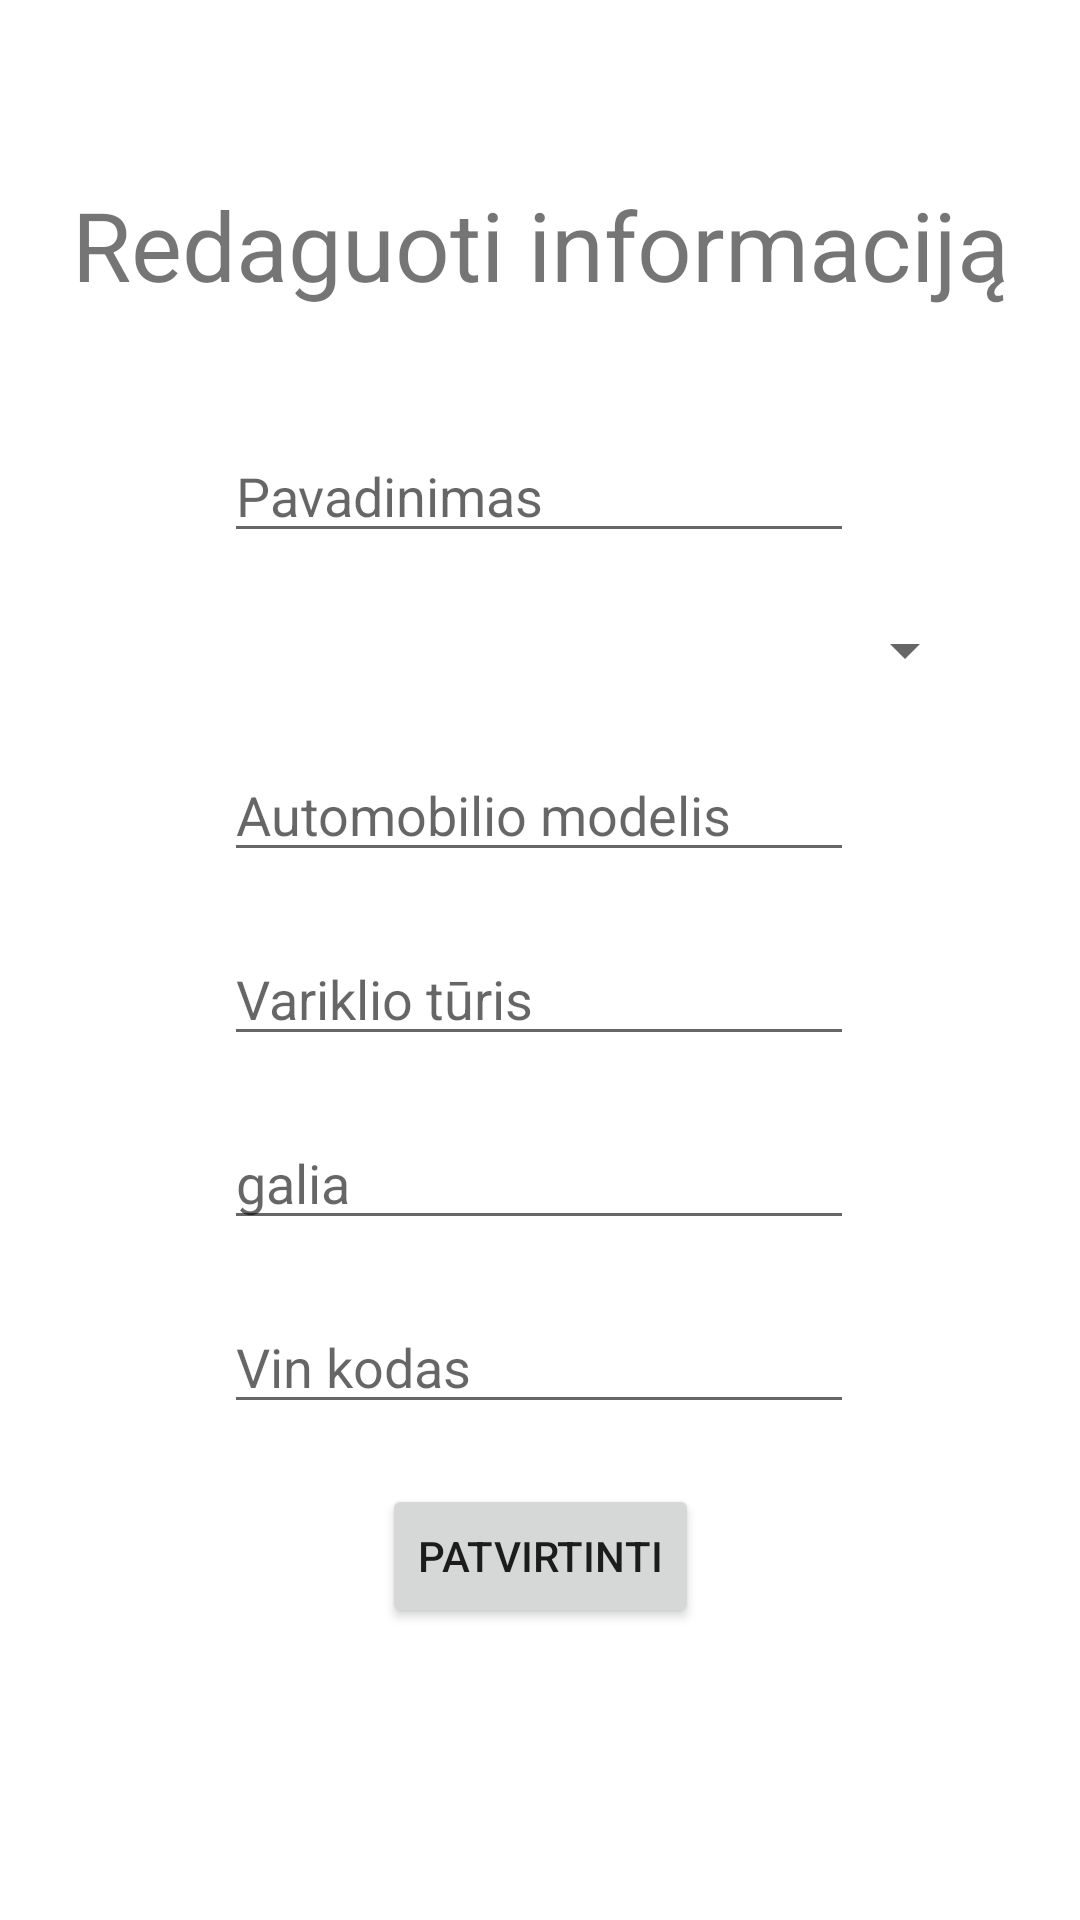

This screen was rendered from an Android layout file. Write that file and the resources it references.
<!-- AndroidManifest.xml: application theme Theme.Diagnostika -->
<!-- res/layout/fragment_masina_informacija_redaguoti.xml -->
<?xml version="1.0" encoding="utf-8"?>
<androidx.constraintlayout.widget.ConstraintLayout xmlns:android="http://schemas.android.com/apk/res/android"
    xmlns:app="http://schemas.android.com/apk/res-auto"
    xmlns:tools="http://schemas.android.com/tools"
    android:layout_width="match_parent"
    android:layout_height="match_parent"
    tools:context=".automobiliuValdymas.MasinaPridetiFragment">

    <TextView
        android:id="@+id/textRedaguotiMasina"
        android:layout_width="wrap_content"
        android:layout_height="wrap_content"
        android:layout_marginTop="60dp"
        android:text="Redaguoti informaciją"
        android:textSize="32dp"
        app:layout_constraintEnd_toEndOf="parent"
        app:layout_constraintHorizontal_bias="0.5"
        app:layout_constraintStart_toStartOf="parent"
        app:layout_constraintTop_toTopOf="parent" />

    <EditText
        android:id="@+id/editTextRedaguotiMasinaPavadinimas"
        android:layout_width="wrap_content"
        android:layout_height="wrap_content"
        android:layout_marginTop="40dp"
        android:ems="10"
        android:hint="Pavadinimas"
        android:inputType="textPersonName"
        app:layout_constraintEnd_toEndOf="parent"
        app:layout_constraintHorizontal_bias="0.497"
        app:layout_constraintStart_toStartOf="parent"
        app:layout_constraintTop_toBottomOf="@+id/textRedaguotiMasina" />

    <Spinner
        android:id="@+id/spinnerRedaguotiMasinaGaminotojas"
        android:layout_width="291dp"
        android:layout_height="25dp"
        android:layout_marginTop="20dp"
        app:layout_constraintEnd_toEndOf="parent"
        app:layout_constraintHorizontal_bias="0.5"
        app:layout_constraintStart_toStartOf="parent"
        app:layout_constraintTop_toBottomOf="@+id/editTextRedaguotiMasinaPavadinimas" />

    <EditText
        android:id="@+id/editTextRedaguotiMasinaModelis"
        android:layout_width="wrap_content"
        android:layout_height="wrap_content"
        android:layout_marginTop="20dp"
        android:ems="10"
        android:hint="Automobilio modelis"
        android:inputType="textPersonName"
        app:layout_constraintStart_toStartOf="@+id/editTextRedaguotiMasinaPavadinimas"
        app:layout_constraintTop_toBottomOf="@+id/spinnerRedaguotiMasinaGaminotojas" />

    <EditText
        android:id="@+id/editTextRedaguotiMasinaVariklis"
        android:layout_width="wrap_content"
        android:layout_height="wrap_content"
        android:layout_marginTop="20dp"
        android:ems="10"
        android:hint="Variklio tūris"
        android:inputType="textPersonName"
        app:layout_constraintStart_toStartOf="@+id/editTextRedaguotiMasinaPavadinimas"
        app:layout_constraintTop_toBottomOf="@+id/editTextRedaguotiMasinaModelis" />

    <EditText
        android:id="@+id/editTextRedaguotiMasinaGalia"
        android:layout_width="wrap_content"
        android:layout_height="wrap_content"
        android:layout_marginTop="20dp"
        android:ems="10"
        android:hint="galia"
        android:inputType="textPersonName"
        app:layout_constraintStart_toStartOf="@+id/editTextRedaguotiMasinaPavadinimas"
        app:layout_constraintTop_toBottomOf="@+id/editTextRedaguotiMasinaVariklis" />

    <EditText
        android:id="@+id/editTextRedaguotiMasinaVinKodas"
        android:layout_width="wrap_content"
        android:layout_height="wrap_content"
        android:layout_marginTop="20dp"
        android:ems="10"
        android:hint="Vin kodas"
        android:inputType="textPersonName"
        app:layout_constraintStart_toStartOf="@+id/editTextRedaguotiMasinaPavadinimas"
        app:layout_constraintTop_toBottomOf="@+id/editTextRedaguotiMasinaGalia" />

    <Button
        android:id="@+id/buttonRedaguotiMasina"
        android:layout_width="wrap_content"
        android:layout_height="wrap_content"
        android:text="Patvirtinti"
        app:layout_constraintEnd_toEndOf="parent"
        android:layout_marginTop="20dp"

        app:layout_constraintHorizontal_bias="0.5"
        app:layout_constraintStart_toStartOf="parent"
        app:layout_constraintTop_toBottomOf="@+id/editTextRedaguotiMasinaVinKodas" />


</androidx.constraintlayout.widget.ConstraintLayout>
<!-- resources referenced by this layout -->
<resources>
  <style name="Theme.Diagnostika" parent="Theme.MaterialComponents.DayNight.DarkActionBar">
          
          <item name="colorPrimary">@color/purple_500</item>
          <item name="colorPrimaryVariant">@color/purple_700</item>
          <item name="colorOnPrimary">@color/white</item>
          
          <item name="colorSecondary">@color/teal_200</item>
          <item name="colorSecondaryVariant">@color/teal_700</item>
          <item name="colorOnSecondary">@color/black</item>
          
          <item name="android:statusBarColor">?attr/colorPrimaryVariant</item>
          
      </style>
  <!-- not gathered from this repository: default colours our renderer supplied (Android Studio template values) -->
  <color name="purple_500">#FF6200EE</color>
  <color name="purple_700">#FF3700B3</color>
  <color name="teal_200">#FF03DAC5</color>
  <color name="teal_700">#FF018786</color>
  <color name="black">#FF000000</color>
  <color name="white">#FFFFFFFF</color>
</resources>
